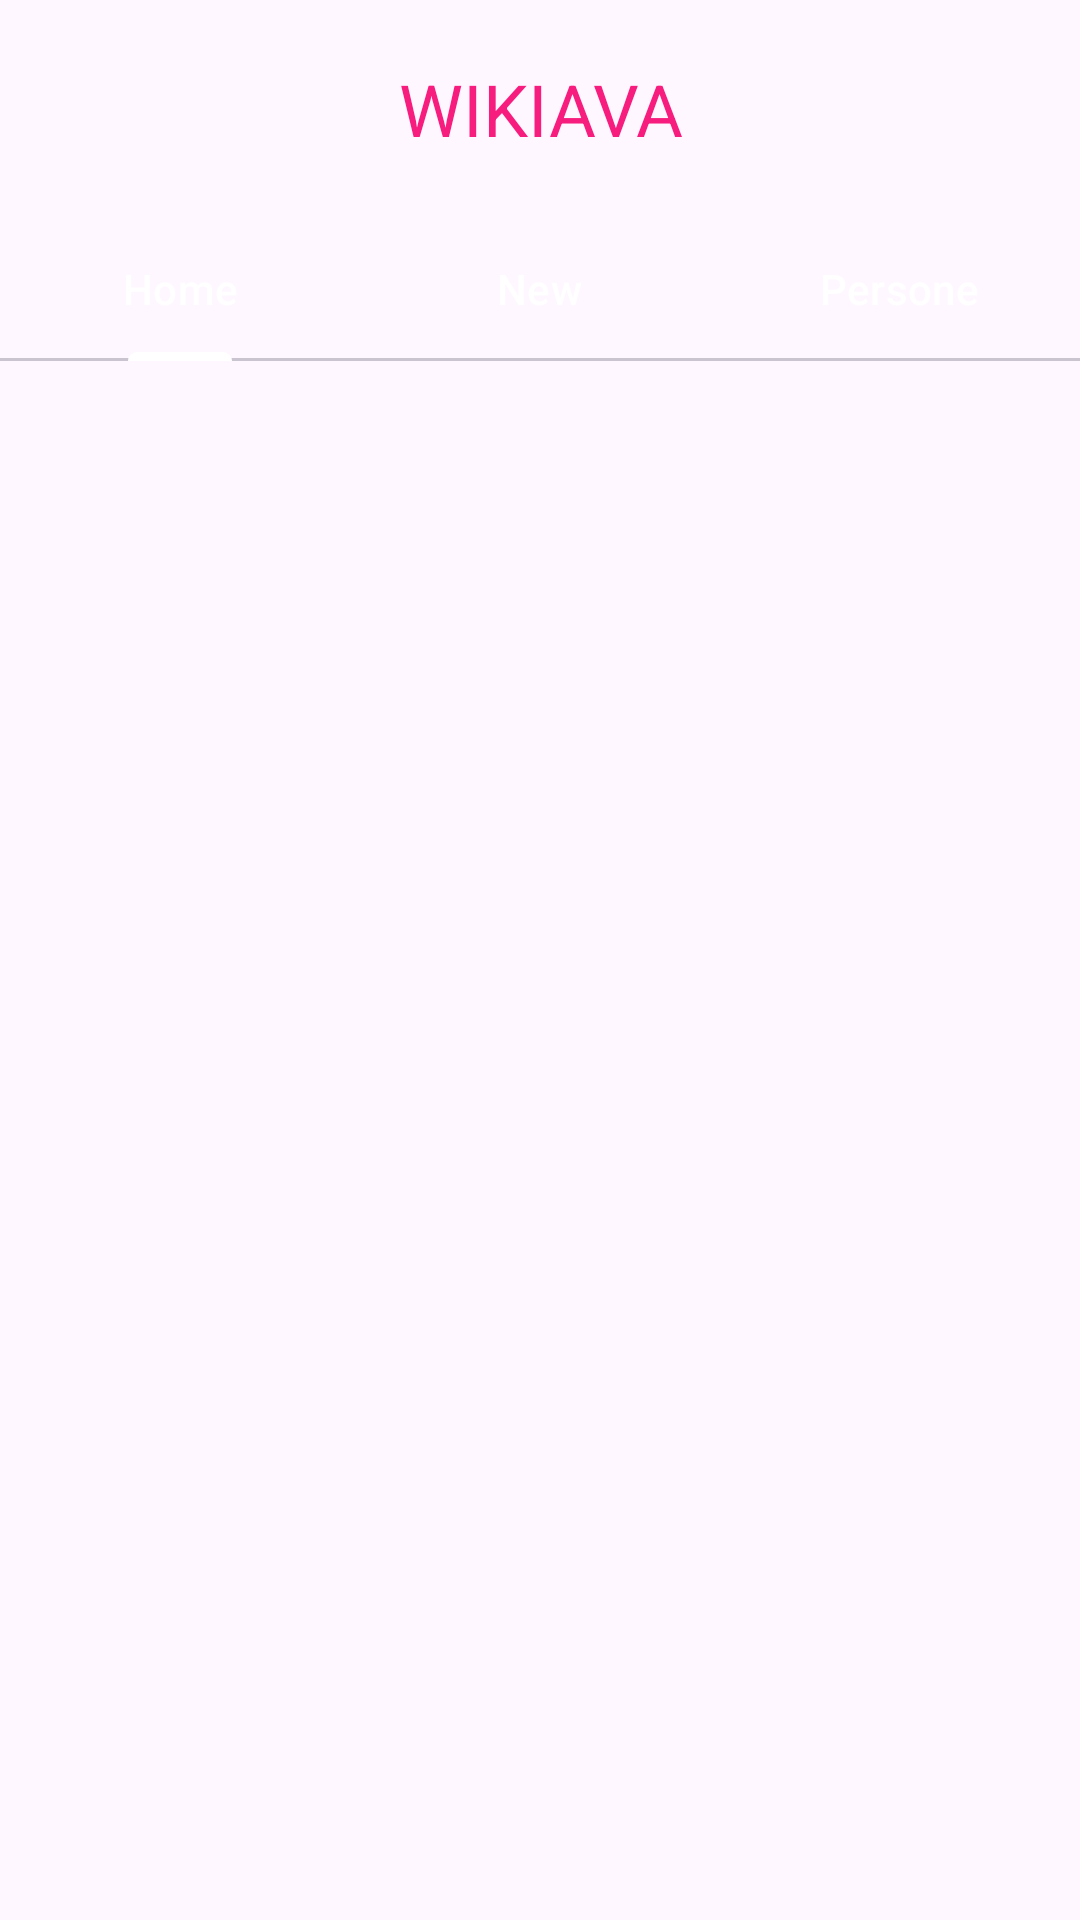

Layout XML and referenced resources for this Android screen:
<!-- AndroidManifest.xml: application theme Theme.Wikiava -->
<!-- res/layout/activity_main.xml -->
<?xml version="1.0" encoding="utf-8"?>
<RelativeLayout xmlns:android="http://schemas.android.com/apk/res/android"
    xmlns:app="http://schemas.android.com/apk/res-auto"
    xmlns:tools="http://schemas.android.com/tools"
    android:layout_width="match_parent"
    android:layout_height="match_parent"
    tools:context=".MainActivity">

    <TextView
        android:id="@+id/title_text_view"
        android:layout_width="match_parent"
        android:layout_height="wrap_content"
        android:layout_alignParentTop="true"
        android:gravity="center"
        android:padding="20dp"
        android:text="WIKIAVA"
        android:textColor="@color/colorPrimary"
        android:textSize="24sp" />

    <com.google.android.material.tabs.TabLayout
        android:id="@+id/tab_layout"
        android:layout_width="match_parent"
        android:layout_height="wrap_content"
        android:layout_below="@id/title_text_view"
        app:tabIndicatorColor="@color/white"
        app:tabTextColor="@color/white">

        <com.google.android.material.tabs.TabItem
            android:layout_width="match_parent"
            android:layout_height="wrap_content"
            android:text="Home" />

        <com.google.android.material.tabs.TabItem
            android:layout_width="match_parent"
            android:layout_height="wrap_content"
            android:text="New" />

        <com.google.android.material.tabs.TabItem
            android:layout_width="match_parent"
            android:layout_height="wrap_content"
            android:text="Persone" />


    </com.google.android.material.tabs.TabLayout>

    <androidx.viewpager2.widget.ViewPager2
        android:id="@+id/view_pager"
        android:layout_width="match_parent"
        android:layout_height="match_parent"
        android:layout_below="@id/tab_layout" />

</RelativeLayout>
<!-- resources referenced by this layout -->
<resources>
  <color name="colorPrimary">#F71D7F</color>
  <color name="white">#FFFFFFFF</color>
  <style name="Theme.Wikiava" parent="Base.Theme.Wikiava" />
  <style name="Base.Theme.Wikiava" parent="Theme.Material3.DayNight.NoActionBar">
          
          
      </style>
</resources>
